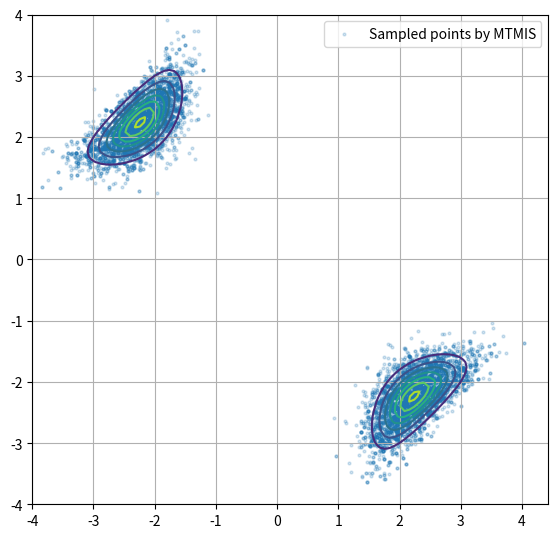

Reproduce this figure in Python. (Note: this script raises an exception after producing the figure.)
import numpy as np
import matplotlib.pyplot as plt
from scipy.stats import multivariate_normal

LAM = 12

def target_pdf(x):
    """
    Target PDF of vector x

    Parameters
    ----------
    x : 1d-array or 2d-array
        Array containing the horizontal and vertical component of one or several
        vectors.

    Returns
    -------
    target_pdf : float or 1d-array
        Target PDF of vector(s) x.
    """
    # Convert the argument into 2d-array in order to make this function capable of
    # computing probabilities for multiple vectors
    x = np.atleast_2d(x)
    x1 = x[:, 0]
    x2 = x[:, 1]
    return np.exp(-(x1 ** 2 + x2 ** 2 + (x1 * x2) ** 2) - 2 * LAM * x1 * x2 / 2)

iterations = int(1e4)  # number of iterations
n_trials = 20  # number of trials

# Define trial probability distribution as a Gaussian
sigma = 3  # standard deviation for the trial distribution
trial_distribution = multivariate_normal(
    mean=np.zeros(2), cov=sigma * np.identity(2)
)

# Initialize arrays for sampled points and starting vector x
sampled_points = np.empty((iterations, 2))
x = np.array([0, 0])

# Perform MTMIS
for i in range(iterations):
    
    # Draw independent y_trials given by the predefined Gaussian distribution
    y_trials = trial_distribution.rvs(n_trials)
    # Compute the ratio between likelihood and trial probabilities for each element of
    # y_trials
    weights = target_pdf(y_trials) / trial_distribution.pdf(y_trials)
    # Select y among the y_trials with probability of the weights
    # I have to normalize the probabilities in order to sum one
    index = np.random.choice(n_trials, p=weights / weights.sum())
    y = y_trials[index]

    # Compute the weight for x
    weight_x = target_pdf(x) / trial_distribution.pdf(x)
    # Compute the probability that will be used to accept or reject y
    r_g = min(1, weights.sum() / (weights.sum() - weights[index] + weight_x))
    # Lets accept y with probability r_g
    if r_g > np.random.rand():
        x = y
    sampled_points[i, :] = x

# Compute target PDF to generate contour plot
x1 = np.linspace(-4, 4, 101)
x1, x2 = np.meshgrid(x1, x1)
target = target_pdf(np.hstack((x1[:, np.newaxis], x2[:, np.newaxis])))
target = target.reshape(x1.shape)

fig, ax = plt.subplots(figsize=(6.66, 6.66), dpi=100)

ax.contour(x1, x2, target)
ax.scatter(
    sampled_points[:, 0],
    sampled_points[:, 1],
    s=4,
    alpha=0.2,
    label="Sampled points by MTMIS",
)
ax.set_aspect("equal")
ax.grid()
legend = ax.legend()
for symbol in legend.legendHandles:
    symbol.set_alpha(1)  # make legend symbol non-transparent
plt.show()

